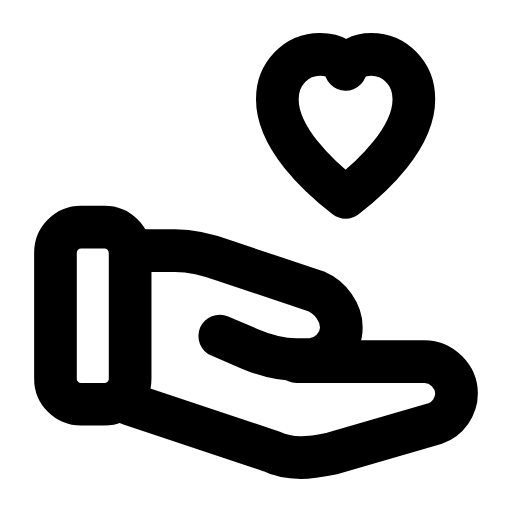
t = 0.00 s
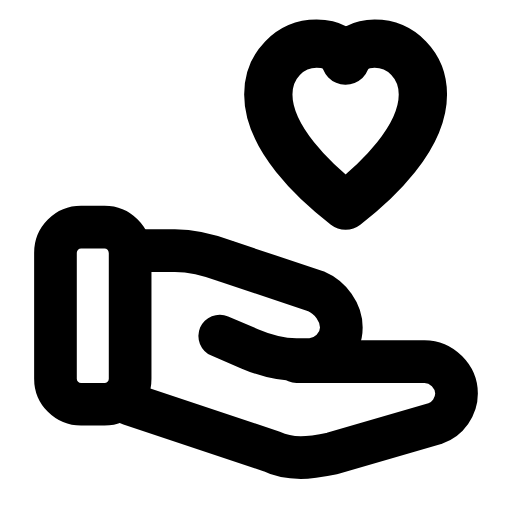
t = 0.26 s
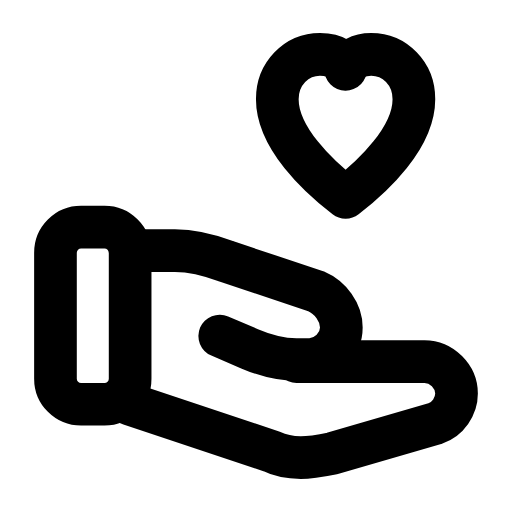
t = 0.53 s
t = 0.78 s: frame unchanged from t = 0.00 s, image omitted
t = 1.06 s: frame unchanged from t = 0.00 s, image omitted
t = 1.33 s: frame unchanged from t = 0.00 s, image omitted

The animated SVG that drew these frames (rendered in a browser with its animation timeline set to each time). Animation: 1 SMIL element (animateTransform=1); one cycle of 1.60 s, repeats indefinitely.

<svg xmlns="http://www.w3.org/2000/svg" width="24" height="24" viewBox="0 0 24 24" fill="none"><rect stroke="currentColor" stroke-width="2" stroke-linecap="round" stroke-linejoin="round" fill="none" x="2.6" y="10.65" width="3.5" height="8.3" rx="1.2"></rect><path stroke="currentColor" stroke-width="2" stroke-linecap="round" stroke-linejoin="round" fill="none" d="M6.1 11.75L8.2 11.75C9 11.75 9.8 11.95 10.6 12.25L14.8 13.65C15.5 13.95 16 14.65 16 15.35C16 16.15 15.3 16.85 14.5 16.85L13.9 16.85C13.1 16.85 12.4 16.65 11.7 16.35L10.3 15.75"></path><path stroke="currentColor" stroke-width="2" stroke-linecap="round" stroke-linejoin="round" fill="none" d="M13.9 16.95L19.9 16.95C20.7 16.95 21.4 17.65 21.4 18.45C21.4 19.05 21 19.65 20.4 19.85L15.6 21.25C15.1 21.35 14.6 21.45 14.1 21.45C13.6 21.45 13.1 21.35 12.7 21.15L6.1 18.95"></path><g transform="translate(16.2 6.35)"><g><animateTransform attributeName="transform" type="scale" values="1;1;1.16;1;1;1;1;1.16;1;1;1" keyTimes="0;0.135;0.2475;0.36;0.45;0.6;0.66;0.735;0.81;0.9;1" dur="1.6s" repeatCount="indefinite" calcMode="spline" keySplines="0.16 1 0.3 1;0.16 1 0.3 1;0.16 1 0.3 1;0.16 1 0.3 1;0.16 1 0.3 1;0.16 1 0.3 1;0.16 1 0.3 1;0.16 1 0.3 1;0.16 1 0.3 1;0.16 1 0.3 1"/><g transform="translate(-16.2 -6.35)"><g><path stroke="currentColor" stroke-width="2" stroke-linecap="round" stroke-linejoin="round" fill="none" d="M16.2 9.25C14.9 8.25 13 6.45 13 4.65C13 3.45 13.9 2.55 15 2.55C15.6 2.55 16 2.75 16.2 3.25C16.4 2.75 16.9 2.55 17.4 2.55C18.5 2.55 19.4 3.45 19.4 4.65C19.4 6.45 17.5 8.25 16.2 9.25Z"></path></g></g></g></g></svg>
